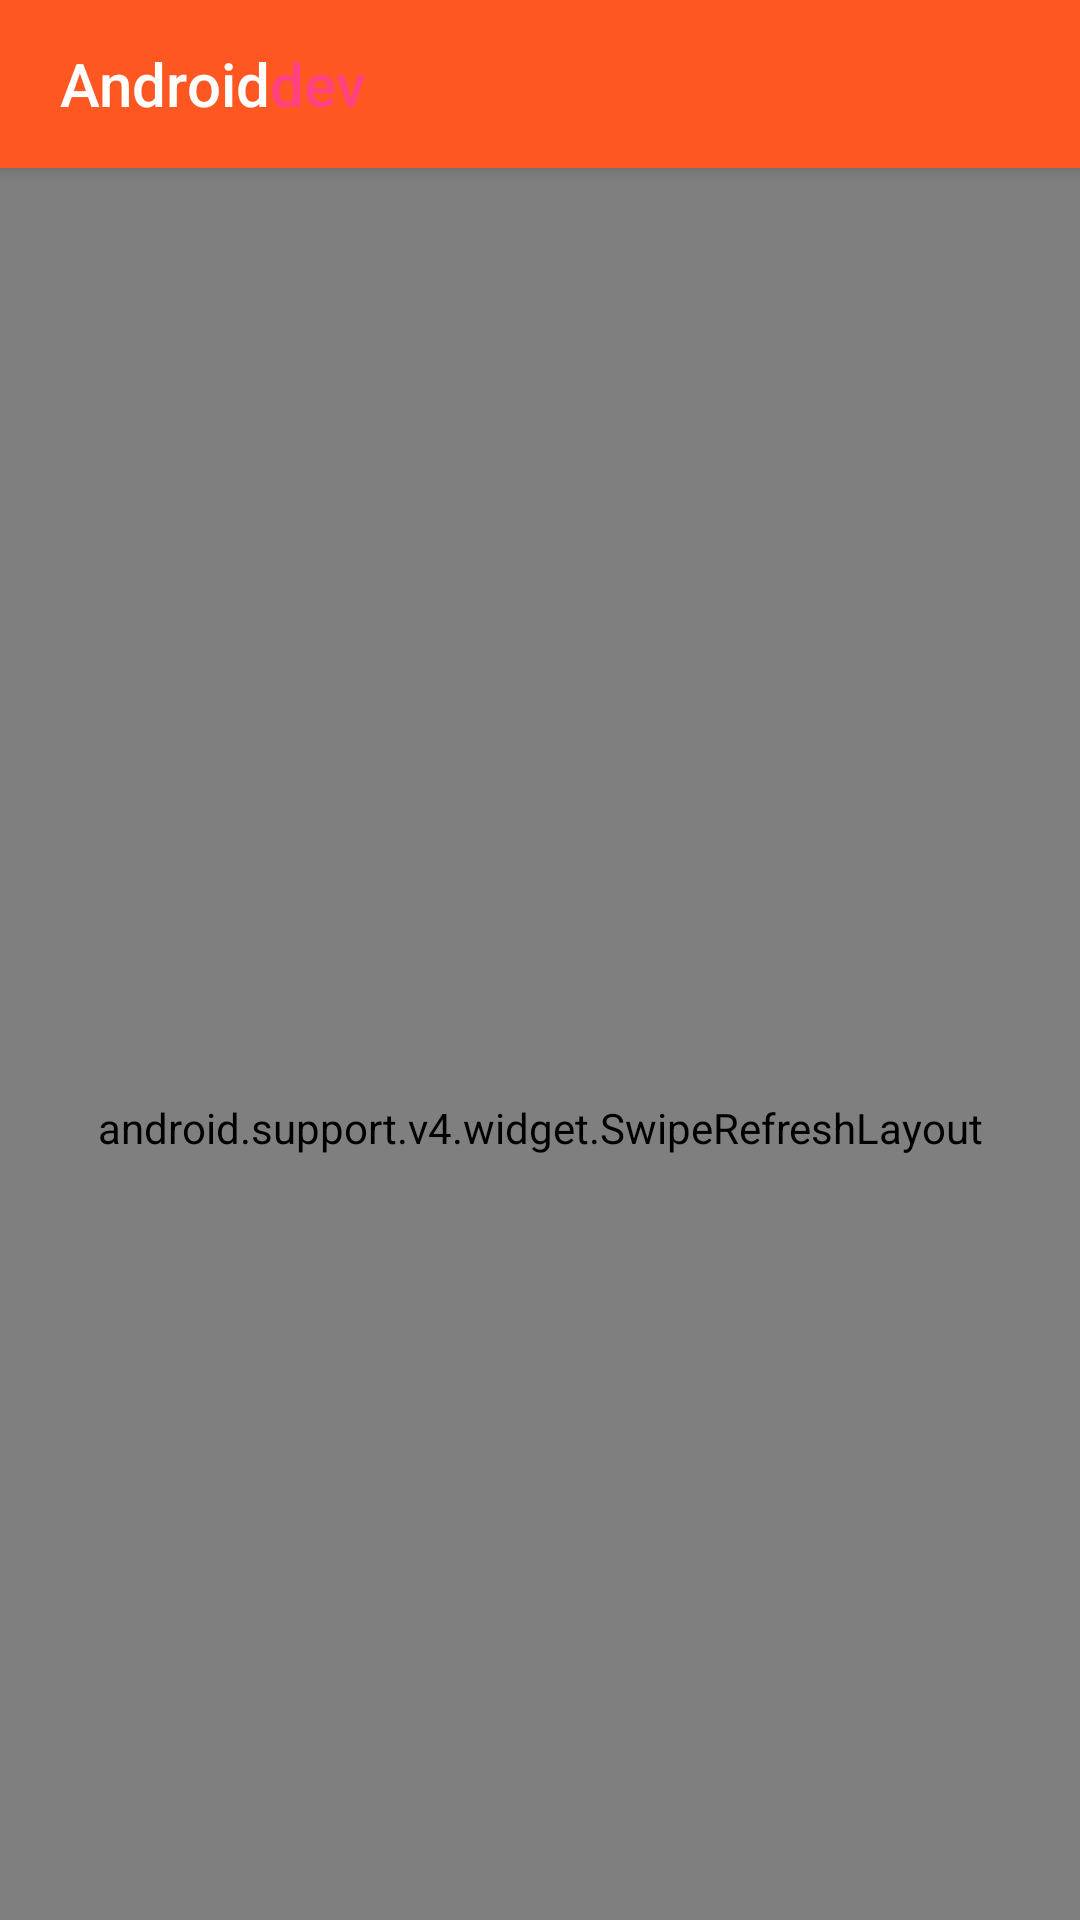

Produce the Android XML layout that renders to this screen, including the resource entries it uses.
<!-- AndroidManifest.xml: application theme AppTheme -->
<!-- res/layout/activity_main.xml -->
<?xml version="1.0" encoding="utf-8"?>
<layout
    xmlns:android="http://schemas.android.com/apk/res/android"
    xmlns:app="http://schemas.android.com/apk/res-auto"
    xmlns:tools="http://schemas.android.com/tools"
    >

  <android.support.design.widget.CoordinatorLayout
      android:layout_width="match_parent"
      android:layout_height="match_parent"
      android:orientation="vertical"
      >
    <android.support.design.widget.AppBarLayout
        android:id="@+id/appbar"
        android:layout_width="match_parent"
        android:layout_height="wrap_content"
        android:elevation="4dp"
        android:theme="@style/ThemeOverlay.AppCompat.Dark.ActionBar"
        >

      <android.support.v7.widget.Toolbar
          android:id="@+id/toolbar"
          android:layout_width="match_parent"
          android:layout_height="?actionBarSize"
          android:layout_marginLeft="@dimen/list_toolbar_side_margin"
          android:layout_marginRight="@dimen/list_toolbar_side_margin"
          app:layout_scrollFlags="scroll|enterAlways|snap"
          app:theme="@style/ThemeOverlay.AppCompat.Dark.ActionBar"
          >

        <TextView
            android:layout_width="wrap_content"
            android:layout_height="wrap_content"
            android:text="Android"
            android:textAppearance="@style/TextAppearance.Widget.AppCompat.Toolbar.Title"
            android:textSize="20sp"
            />
        <TextView
            android:layout_width="wrap_content"
            android:layout_height="wrap_content"
            android:text="dev"
            android:textAppearance="@style/TextAppearance.Widget.AppCompat.Toolbar.Title"
            android:textColor="@color/colorAccent"
            android:textSize="20sp"
            />
      </android.support.v7.widget.Toolbar>
    </android.support.design.widget.AppBarLayout>


    <android.support.v4.widget.SwipeRefreshLayout
        android:id="@+id/swipe_refresh_layout"
        android:layout_width="match_parent"
        android:layout_height="match_parent"
        app:layout_behavior="@string/appbar_scrolling_view_behavior"
        >

      <android.support.v7.widget.RecyclerView
          android:id="@+id/posts_recyclerView"
          android:layout_width="match_parent"
          android:layout_height="wrap_content"
          tools:listitem="@layout/item_reddit_post"
          >

      </android.support.v7.widget.RecyclerView>

    </android.support.v4.widget.SwipeRefreshLayout>

  </android.support.design.widget.CoordinatorLayout>

</layout>
<!-- res/layout/item_reddit_post.xml (included above) -->
<?xml version="1.0" encoding="utf-8"?>
<layout
    xmlns:android="http://schemas.android.com/apk/res/android"
    xmlns:app="http://schemas.android.com/apk/res-auto"
    xmlns:tools="http://schemas.android.com/tools"
    >

  <android.support.constraint.ConstraintLayout
      android:layout_width="match_parent"
      android:layout_height="wrap_content"
      android:layout_marginBottom="8dp"
      android:layout_marginEnd="8dp"
      android:layout_marginStart="8dp"
      >
    <android.support.v7.widget.CardView
        android:layout_width="match_parent"
        android:layout_height="wrap_content"
        android:layout_marginStart="32dp"
        app:cardCornerRadius="8dp"
        app:cardElevation="8dp"
        app:cardUseCompatPadding="true"
        >

      <LinearLayout
          android:layout_width="match_parent"
          android:layout_height="wrap_content"
          android:layout_marginBottom="8dp"
          android:layout_marginEnd="8dp"
          android:layout_marginStart="60dp"
          android:layout_marginTop="8dp"
          android:orientation="vertical"
          >
        <TextView
            android:id="@+id/title"
            android:layout_width="match_parent"
            android:layout_height="wrap_content"
            android:maxLines="3"
            android:textAppearance="@style/TextAppearance.AppCompat.Body1"
            tools:text="@tools:sample/lorem/random"
            />

        <LinearLayout
            android:layout_width="wrap_content"
            android:layout_height="wrap_content"
            android:layout_gravity="end"
            android:layout_marginEnd="8dp"
            android:layout_marginTop="8dp"
            android:orientation="horizontal"
            >
          <TextView
              android:id="@+id/created"
              android:layout_width="wrap_content"
              android:layout_height="wrap_content"
              android:maxLength="20"
              android:maxLines="1"
              tools:text="@tools:sample/lorem/random"
              />
          <TextView
              android:id="@+id/author"
              android:layout_width="wrap_content"
              android:layout_height="wrap_content"
              android:layout_marginStart="8dp"
              android:maxLength="20"
              android:maxLines="1"
              tools:text="@tools:sample/lorem/random"
              tools:textColor="@color/colorAccent"
              />
        </LinearLayout>

        <RelativeLayout
            android:layout_width="match_parent"
            android:layout_height="wrap_content"
            android:layout_marginEnd="8dp"
            android:layout_marginTop="8dp"
            >
          <ImageButton
              android:id="@+id/action_share"
              android:layout_width="wrap_content"
              android:layout_height="wrap_content"
              android:foreground="?android:attr/selectableItemBackground"
              android:src="@drawable/ic_share_black_24dp"
              style="?android:attr/borderlessButtonStyle"
              />

          <Button
              android:id="@+id/upvotes"
              android:layout_width="wrap_content"
              android:layout_height="wrap_content"
              android:layout_alignParentEnd="true"
              android:clickable="false"
              android:drawablePadding="5dp"
              android:drawableStart="@drawable/ic_thumbs_up_down_black_24dp"
              android:foreground="?android:attr/selectableItemBackground"
              android:text="500"
              style="?android:attr/borderlessButtonStyle"
              />
        </RelativeLayout>
      </LinearLayout>

    </android.support.v7.widget.CardView>


    <android.support.v7.widget.CardView
        android:layout_width="wrap_content"
        android:layout_height="match_parent"
        android:paddingStart="16dp"
        android:layout_marginBottom="8dp"
        android:layout_marginTop="8dp"
        app:cardCornerRadius="8dp"
        app:cardElevation="12dp"
        app:layout_constraintBottom_toBottomOf="parent"
        app:layout_constraintTop_toTopOf="parent"
        tools:src="@tools:sample/avatars"
        >
      <android.support.v7.widget.AppCompatImageView
          android:id="@+id/thumbnail"
          android:layout_width="85dp"
          android:layout_height="85dp"
          android:layout_gravity="center_vertical"
          tools:src="@tools:sample/avatars"
          />
    </android.support.v7.widget.CardView>

  </android.support.constraint.ConstraintLayout>
</layout>
<!-- resources referenced by this layout -->
<resources>
  <color name="colorAccent">#FF4081</color>
  <dimen name="list_toolbar_side_margin">4dp</dimen>
  <!-- drawable ic_share_black_24dp (drawable) -->
  <vector xmlns:android="http://schemas.android.com/apk/res/android"
      android:height="24dp"
      android:viewportHeight="24.0"
      android:viewportWidth="24.0"
      android:width="24dp">
    <path
        android:fillColor="#99323232"
        android:pathData="M18,16.08c-0.76,0 -1.44,0.3 -1.96,0.77L8.91,12.7c0.05,-0.23 0.09,-0.46 0.09,-0.7s-0.04,-0.47 -0.09,-0.7l7.05,-4.11c0.54,0.5 1.25,0.81 2.04,0.81 1.66,0 3,-1.34 3,-3s-1.34,-3 -3,-3 -3,1.34 -3,3c0,0.24 0.04,0.47 0.09,0.7L8.04,9.81C7.5,9.31 6.79,9 6,9c-1.66,0 -3,1.34 -3,3s1.34,3 3,3c0.79,0 1.5,-0.31 2.04,-0.81l7.12,4.16c-0.05,0.21 -0.08,0.43 -0.08,0.65 0,1.61 1.31,2.92 2.92,2.92 1.61,0 2.92,-1.31 2.92,-2.92s-1.31,-2.92 -2.92,-2.92z"/>
  </vector>
  <!-- drawable ic_thumbs_up_down_black_24dp (drawable) -->
  <vector xmlns:android="http://schemas.android.com/apk/res/android"
      android:height="24dp"
      android:viewportHeight="24.0"
      android:viewportWidth="24.0"
      android:width="24dp">
    <path
        android:fillColor="#99323232"
        android:pathData="M12,6c0,-0.55 -0.45,-1 -1,-1L5.82,5l0.66,-3.18 0.02,-0.23c0,-0.31 -0.13,-0.59 -0.33,-0.8L5.38,0 0.44,4.94C0.17,5.21 0,5.59 0,6v6.5c0,0.83 0.67,1.5 1.5,1.5h6.75c0.62,0 1.15,-0.38 1.38,-0.91l2.26,-5.29c0.07,-0.17 0.11,-0.36 0.11,-0.55L12,6zM22.5,10h-6.75c-0.62,0 -1.15,0.38 -1.38,0.91l-2.26,5.29c-0.07,0.17 -0.11,0.36 -0.11,0.55L12,18c0,0.55 0.45,1 1,1h5.18l-0.66,3.18 -0.02,0.24c0,0.31 0.13,0.59 0.33,0.8l0.79,0.78 4.94,-4.94c0.27,-0.27 0.44,-0.65 0.44,-1.06v-6.5c0,-0.83 -0.67,-1.5 -1.5,-1.5z"/>
  </vector>
  <style name="AppTheme" parent="Theme.AppCompat.Light.NoActionBar">
      
      <item name="colorPrimary">@color/colorPrimary</item>
      <item name="colorPrimaryDark">@color/colorPrimaryDark</item>
      <item name="colorAccent">@color/colorAccent</item>
    </style>
  <color name="colorPrimary">#FF5722</color>
  <color name="colorPrimaryDark">#E64A19</color>
</resources>
